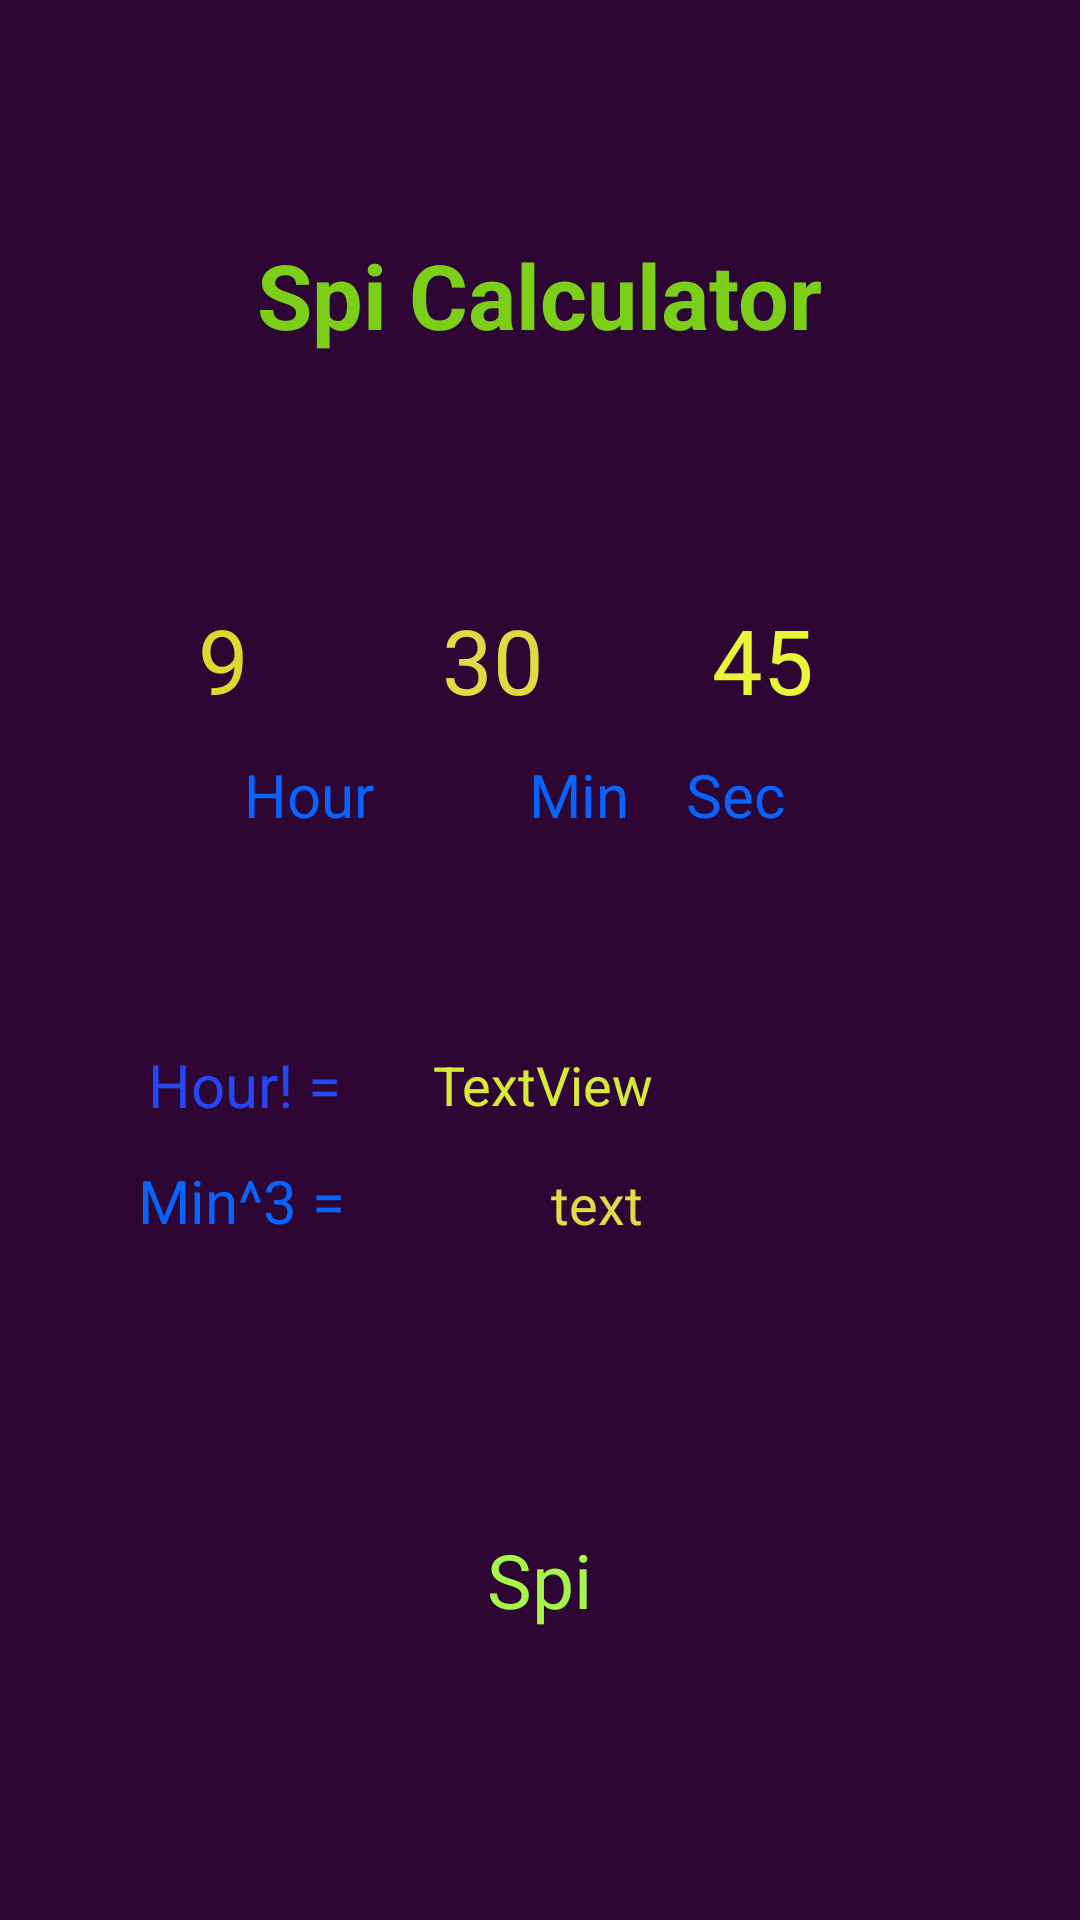

Layout XML and referenced resources for this Android screen:
<!-- AndroidManifest.xml: application theme Theme.ExamCalculations -->
<!-- res/layout/activity_spi_factor.xml -->
<?xml version="1.0" encoding="utf-8"?>
<androidx.constraintlayout.widget.ConstraintLayout xmlns:android="http://schemas.android.com/apk/res/android"
    xmlns:app="http://schemas.android.com/apk/res-auto"
    xmlns:tools="http://schemas.android.com/tools"
    android:id="@+id/practicelayout"
    android:layout_width="match_parent"
    android:layout_height="match_parent"
    android:background="#2D0633"
    tools:context=".Practice_">


    <TextView
        android:id="@+id/textView4"
        android:layout_width="280dp"
        android:layout_height="46dp"
        android:gravity="center"
        android:text="Spi Calculator"
        android:textSize="30dp"
        android:textStyle="bold"
        android:textColor="#7BCF19"
        app:layout_constraintBottom_toBottomOf="parent"
        app:layout_constraintEnd_toEndOf="parent"
        app:layout_constraintHorizontal_bias="0.496"
        app:layout_constraintStart_toStartOf="parent"
        app:layout_constraintTop_toTopOf="parent"
        app:layout_constraintVertical_bias="0.127" />

    <TextView
        android:id="@+id/hour"
        android:layout_width="90dp"
        android:layout_height="60dp"
        android:layout_marginStart="16dp"
        android:layout_marginLeft="16dp"
        android:gravity="center"
        android:text="9"
        android:textColor="#DADA2F"
        android:textSize="30sp"
        app:layout_constraintBottom_toTopOf="@+id/spi"
        app:layout_constraintEnd_toStartOf="@+id/mins"
        app:layout_constraintHorizontal_bias="1.0"
        app:layout_constraintStart_toStartOf="parent"
        app:layout_constraintTop_toBottomOf="@+id/textView4"
        app:layout_constraintVertical_bias="0.216" />

    <TextView
        android:id="@+id/mins"
        android:layout_width="90dp"
        android:layout_height="60dp"
        android:layout_marginStart="132dp"
        android:layout_marginLeft="132dp"
        android:gravity="center"
        android:textColor="#DDDD43"
        android:text="30"
        android:textSize="30sp"
        app:layout_constraintBottom_toTopOf="@+id/spi"
        app:layout_constraintEnd_toStartOf="@+id/secs"
        app:layout_constraintHorizontal_bias="1.0"
        app:layout_constraintStart_toStartOf="parent"
        app:layout_constraintTop_toBottomOf="@+id/textView4"
        app:layout_constraintVertical_bias="0.216" />

    <TextView
        android:id="@+id/secs"
        android:layout_width="90dp"
        android:layout_height="60dp"
        android:layout_marginStart="132dp"
        android:layout_marginLeft="132dp"
        android:gravity="center"
        android:text="45"
        android:textColor="#E7F639"
        android:textSize="30sp"
        app:layout_constraintBottom_toTopOf="@+id/spi"
        app:layout_constraintEnd_toEndOf="parent"
        app:layout_constraintHorizontal_bias="0.56"
        app:layout_constraintStart_toStartOf="parent"
        app:layout_constraintTop_toBottomOf="@+id/textView4"
        app:layout_constraintVertical_bias="0.216" />

    <TextView
        android:id="@+id/spi"
        android:layout_width="334dp"
        android:layout_height="55dp"
        android:gravity="center"
        android:text="Spi"
        android:textSize="25sp"
        android:textColor="#A6F649"
        app:layout_constraintBottom_toBottomOf="parent"
        app:layout_constraintEnd_toEndOf="parent"
        app:layout_constraintHorizontal_bias="0.493"
        app:layout_constraintStart_toStartOf="parent"
        app:layout_constraintTop_toTopOf="parent"
        app:layout_constraintVertical_bias="0.853" />

    <TextView
        android:id="@+id/textView3"
        android:layout_width="90dp"
        android:layout_height="30dp"
        android:layout_marginStart="56dp"
        android:layout_marginLeft="56dp"
        android:textColor="#0864FF"
        android:gravity="center"
        android:text="Hour"
        android:textSize="20dp"
        app:layout_constraintBottom_toTopOf="@+id/spi"
        app:layout_constraintEnd_toStartOf="@+id/textView234"
        app:layout_constraintHorizontal_bias="1.0"
        app:layout_constraintStart_toStartOf="parent"
        app:layout_constraintTop_toBottomOf="@+id/hour"
        app:layout_constraintVertical_bias="0.0" />

    <TextView
        android:id="@+id/textView34"
        android:layout_width="90dp"
        android:textColor="#0864FF"
        android:layout_height="30dp"
        android:gravity="center"
        android:text="Sec"
        android:textSize="20dp"
        app:layout_constraintBottom_toTopOf="@+id/spi"
        app:layout_constraintEnd_toEndOf="parent"
        app:layout_constraintHorizontal_bias="0.741"
        app:layout_constraintStart_toStartOf="parent"
        app:layout_constraintTop_toBottomOf="@+id/hour"
        app:layout_constraintVertical_bias="0.0" />

    <TextView
        android:id="@+id/textView234"
        android:layout_width="90dp"
        android:layout_height="30dp"
        android:textColor="#0864FF"
        android:layout_marginStart="148dp"
        android:layout_marginLeft="148dp"
        android:gravity="center"
        android:text="Min"
        android:textSize="20dp"
        app:layout_constraintBottom_toTopOf="@+id/spi"
        app:layout_constraintEnd_toStartOf="@+id/textView34"
        app:layout_constraintHorizontal_bias="0.0"
        app:layout_constraintStart_toStartOf="parent"
        app:layout_constraintTop_toBottomOf="@+id/hour"
        app:layout_constraintVertical_bias="0.0" />

    <TextView
        android:id="@+id/textView7"
        android:layout_width="79dp"
        android:layout_height="35dp"
        android:gravity="center"
        android:text="Hour! ="
        android:textSize="20dp"
        android:textColor="#2547F4"
        app:layout_constraintBottom_toBottomOf="parent"
        app:layout_constraintEnd_toEndOf="parent"
        app:layout_constraintHorizontal_bias="0.15"
        app:layout_constraintStart_toStartOf="parent"
        app:layout_constraintTop_toBottomOf="@+id/textView3"
        app:layout_constraintVertical_bias="0.197" />

    <TextView
        android:id="@+id/textView8"
        android:layout_width="82dp"
        android:layout_height="37dp"
        android:text="Min^3 = "
        android:textSize="20dp"
        android:gravity="center"
        android:textColor="#0864FF"
        app:layout_constraintBottom_toTopOf="@+id/spi"
        app:layout_constraintEnd_toEndOf="parent"
        app:layout_constraintHorizontal_bias="0.151"
        app:layout_constraintStart_toStartOf="parent"
        app:layout_constraintTop_toBottomOf="@+id/textView7"
        app:layout_constraintVertical_bias="0.031" />

    <TextView
        android:id="@+id/hourFactorial"
        android:layout_width="150dp"
        android:layout_height="36dp"
        android:gravity="center"
        android:text="TextView"
        android:textSize="18dp"
        android:textColor="#D9EA33"
        app:layout_constraintBottom_toBottomOf="parent"
        app:layout_constraintEnd_toEndOf="parent"
        app:layout_constraintHorizontal_bias="0.505"
        app:layout_constraintStart_toStartOf="parent"
        app:layout_constraintTop_toBottomOf="@+id/textView234"
        app:layout_constraintVertical_bias="0.197" />

    <TextView
        android:id="@+id/minCube"
        android:layout_width="150dp"
        android:layout_height="37dp"
        android:gravity="center"
        android:text="text"
        android:textSize="18dp"
        android:textColor="#DDDD48"
        app:layout_constraintBottom_toBottomOf="parent"
        app:layout_constraintEnd_toEndOf="parent"
        app:layout_constraintHorizontal_bias="0.0"
        app:layout_constraintStart_toEndOf="@+id/textView8"
        app:layout_constraintTop_toBottomOf="@+id/hourFactorial"
        app:layout_constraintVertical_bias="0.014" />

</androidx.constraintlayout.widget.ConstraintLayout>
<!-- resources referenced by this layout -->
<resources>
  <style name="Theme.ExamCalculations" parent="Theme.MaterialComponents.DayNight.DarkActionBar">
          
          <item name="colorPrimary">@color/purple_500</item>
          <item name="colorPrimaryVariant">@color/purple_700</item>
          <item name="colorOnPrimary">@color/white</item>
          
          <item name="colorSecondary">@color/teal_200</item>
          <item name="colorSecondaryVariant">@color/teal_700</item>
          <item name="colorOnSecondary">@color/black</item>
          
          <item name="android:statusBarColor" tools:targetApi="l">?attr/colorPrimaryVariant</item>
          
      </style>
  <!-- not gathered from this repository: default colours our renderer supplied (Android Studio template values) -->
  <color name="purple_500">#FF6200EE</color>
  <color name="purple_700">#FF3700B3</color>
  <color name="teal_200">#FF03DAC5</color>
  <color name="teal_700">#FF018786</color>
  <color name="black">#FF000000</color>
  <color name="white">#FFFFFFFF</color>
</resources>
